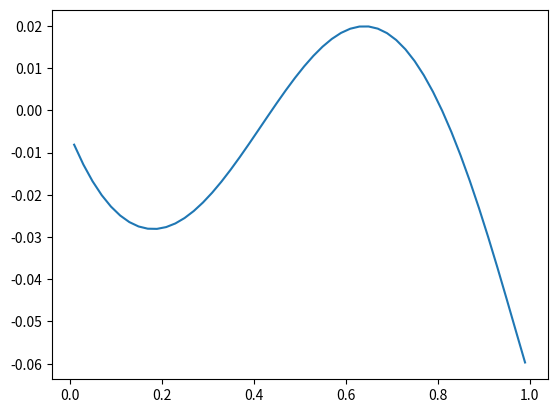

Write the Python code that produced this figure.
# -*- coding: utf-8 -*-
"""
Created on Wed Oct 23 18:38:41 2019

@author: Florin Albisoru

Desciption: problema lid driven a lu' Raja Sekhar
dar executata cu quadraturi Gauss
"""
from mpl_toolkits import mplot3d

import numpy as np
import math
import matplotlib.pyplot as plt

n = int(1/0.0625) 
#temp = np.linspace(0,1,num = n,endpoint = False)

N = 4*n
L = 50

xedge = np.zeros(N+1)
yedge = np.zeros(N+1)

xedge[0:n] = np.linspace(0,1,num = n,endpoint = False)
xedge[n:2*n] = np.ones(n)
xedge[2*n:3*n] = np.linspace(1,0,num = n,endpoint = False)

yedge[n:2*n] = np.linspace(0,1,num = n,endpoint = False)
yedge[2*n:3*n] = np.ones(n)
yedge[3*n:4*n] = np.linspace(1,0,num = n,endpoint = False)

xnode = np.zeros(N+L)
ynode = np.zeros(N+L)

xnode[0:N] = (xedge[0:N] + xedge[1:N+1])/2
ynode[0:N] = (yedge[0:N] + yedge[1:N+1])/2
xnode[N:N+L] = 0.1*np.ones(L)
ynode[N:N+L] = np.linspace(0.01,0.99,num = L)

#conditiile pe frontiera
pd = np.zeros(N)
pn = np.zeros(N)
wd = np.zeros(N)
wn = np.zeros(N)

pn[2*n:3*n] = -1*np.ones(n)

#cuadraturi Gauss
csi = np.array([0.339981044,-0.339981044,0.861136312,-0.861136312])
wg = np.array([0.652145155,0.652145155,0.347854845,0.347854845])

#constructia matricilor
A = np.zeros((N+L,N))
B = np.zeros((N+L,N))
C = np.zeros((N+L,N))
D = np.zeros((N+L,N))

for i in range(N+L):
    for j in range(N):
        lj = math.sqrt((xedge[j+1]-xedge[j])**2 + (yedge[j+1]-yedge[j])**2)
        if i != j :
            a = 0
            b = 0
            c = 0
            d = 0
            sumx = xedge[j+1]+xedge[j]
            sumy = yedge[j+1]+yedge[j]
            difx = xedge[j+1]-xedge[j]
            dify = yedge[j+1]-yedge[j]
            eta1 = dify/lj
            eta2 = -difx/lj
            for k in range(4):
                xcsi = difx/2*csi[k] + sumx/2
                ycsi = dify/2*csi[k] + sumy/2
                r = math.sqrt((xcsi - xnode[i])**2 + (ycsi - ynode[i])**2)
                b = b + math.log(r)*wg[k]
                a = a + (1/(r**2))*wg[k]*(eta1*(xcsi - xnode[i]) + eta2*(ycsi-ynode[i]))
                d = d + (r**2)*(math.log(r)-1)*wg[k]
                c = c + wg[k]*(eta1*(xcsi - xnode[i]) + eta2*(ycsi-ynode[i]))*(2*math.log(r)-1)
            A[i,j] = lj*a/2
            B[i,j] = -lj*b/2
            C[i,j] = (-1/4)*c*lj/2
            D[i,j] = (1/4)*d*lj/2
        else:
            A[i,j] = -math.pi
            B[i,j] = -lj*(math.log(lj)/2 - 1)
            C[i,j] = 0
            D[i,j] = lj*(math.log(lj/2) - (4/3))/48
            
system_freeterm = np.zeros(2*N)
system_matrix = np.zeros((2*N,2*N))

system_freeterm[0:N] = -np.matmul(A[0:N,0:N],pd)-np.matmul(B[0:N,0:N],pn)
system_matrix[0:N,0:N] = C[0:N,0:N]
system_matrix[0:N,N:2*N] = D[0:N,0:N]
system_matrix[N:2*N,0:N] = A[0:N,0:N]
system_matrix[N:2*N,N:2*N] = B[0:N,0:N]

sol = np.linalg.solve(system_matrix,system_freeterm)
wd = sol[0:N]
wn = sol[N:2*N]

psi = np.zeros(L)
for i in range(L):
    psi[i] = np.dot(A[N+i,:],pd) + np.dot(B[N+i,:],pn) + np.dot(C[N+i,:],wd) + np.dot(D[N+i,:],wn)
    psi[i] = psi[i]/(2*math.pi)

plt.plot(ynode[N:N+L],psi)
plt.show()   

